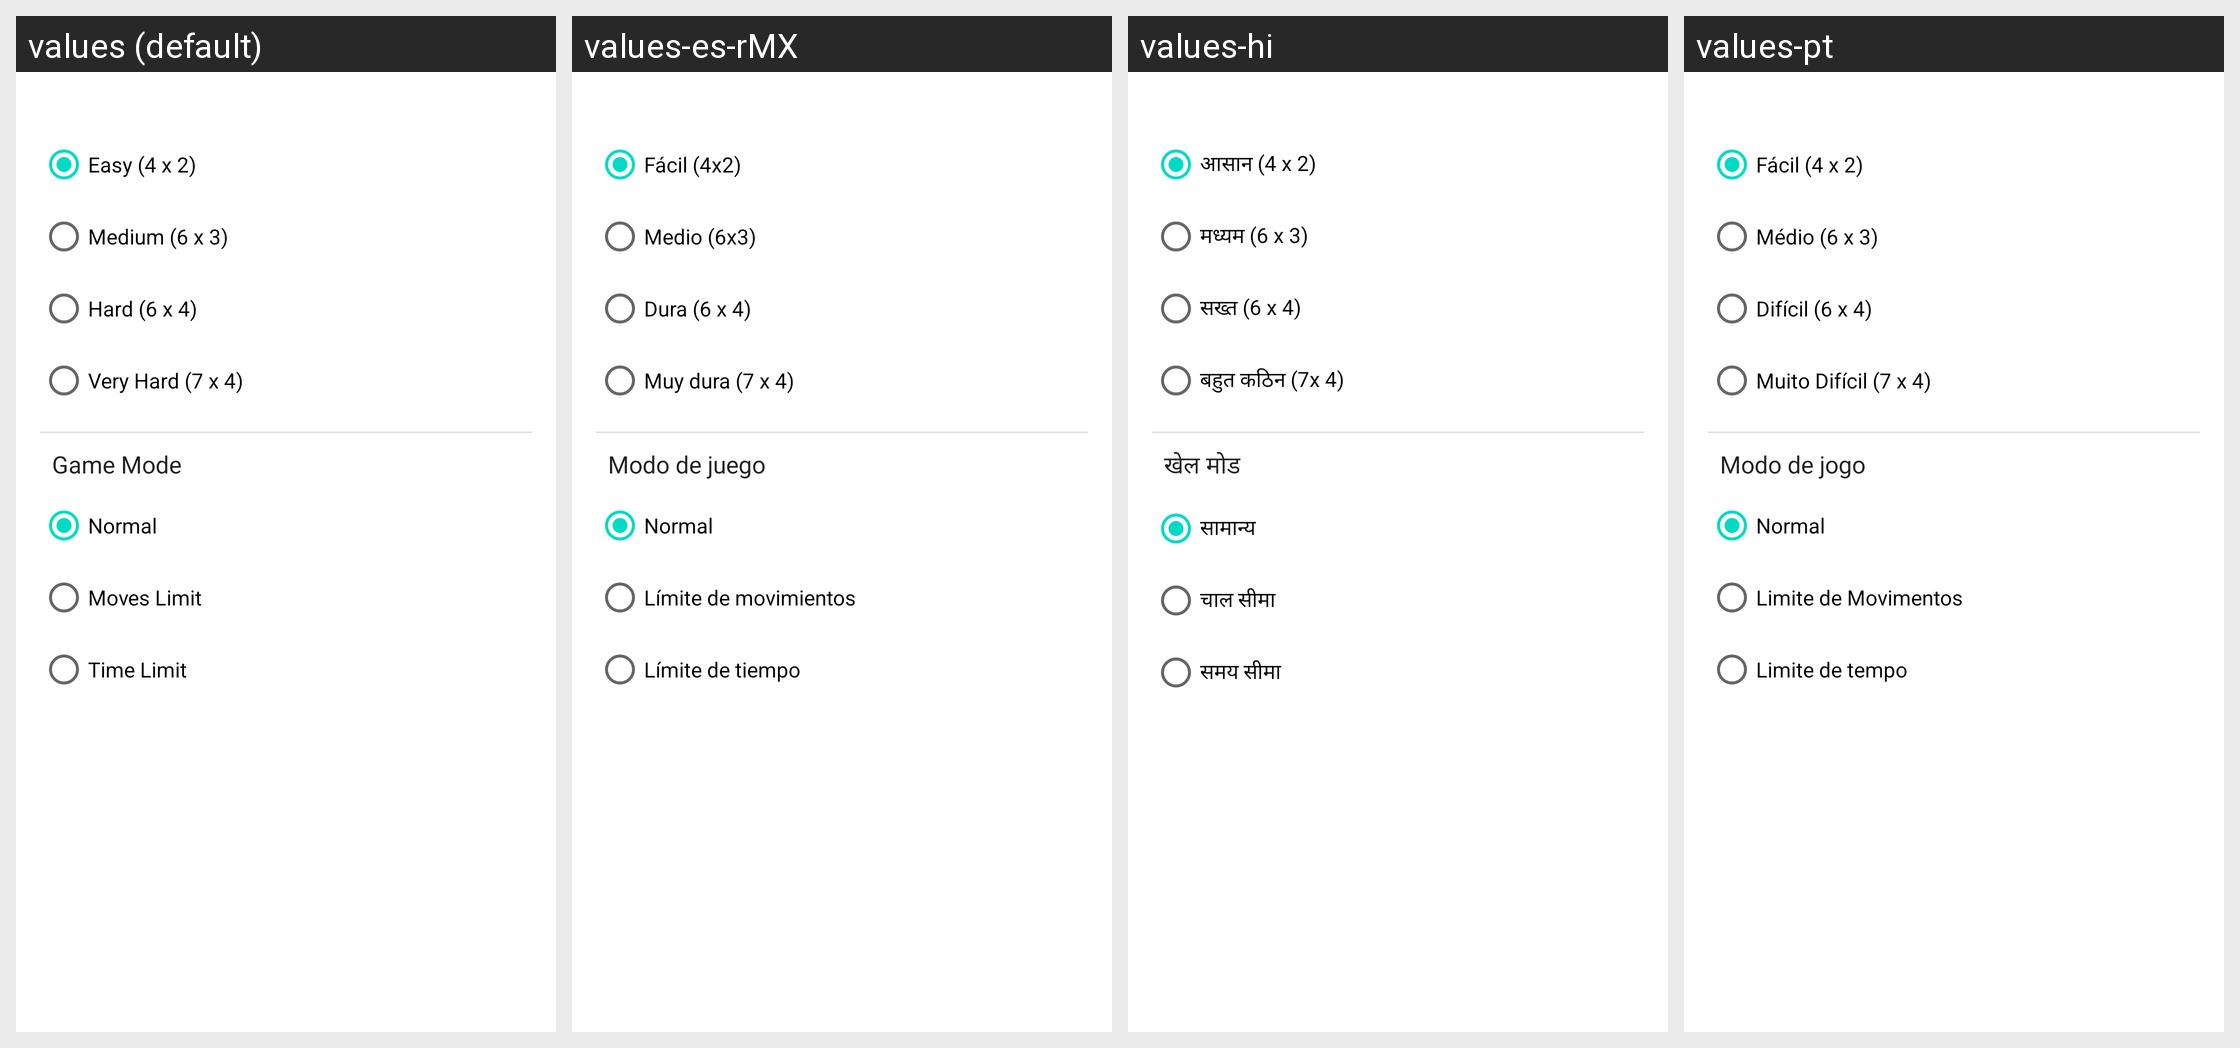

This grid shows one Android layout under several languages. Give, for every string resource on the screen, its name, the default text and each shown locale's text.
Android screen res/layout/dialog_board_size.xml rendered under 4 locales, left to right: values (default), values-es-rMX, values-hi, values-pt. Device: Nexus 5 (rendered at 1080×1920; each locale shown at half size, 540×960, under a caption strip naming it); theme Theme.MemoryGame.
Other locales in the repository, not shown: values-en-rUS, values-es, values-in, values-mr-rIN, values-ms, values-ru, values-ru-rRU, values-ur, values-ur-rPK.
Strings drawn on this screen, with the default value and each locale's value (text and hints the layout hard-codes, and strings that could not be matched under every locale, appear in the picture but are not listed):

easy_board_size
  values: Easy (4 x 2)
  values-es-rMX: Fácil (4x2)
  values-hi: आसान (4 x 2)
  values-pt: Fácil (4 x 2)

medium_board_size
  values: Medium (6 x 3)
  values-es-rMX: Medio (6x3)
  values-hi: मध्यम (6 x 3)
  values-pt: Médio (6 x 3)

hard_board_size
  values: Hard (6 x 4)
  values-es-rMX: Dura (6 x 4)
  values-hi: सख्त (6 x 4)
  values-pt: Difícil (6 x 4)

very_hard_board_size
  values: Very Hard (7 x 4)
  values-es-rMX: Muy dura (7 x 4)
  values-hi: बहुत कठिन (7x 4)
  values-pt: Muito Difícil (7 x 4)

mode_title_tv
  values: Game Mode
  values-es-rMX: Modo de juego
  values-hi: खेल मोड
  values-pt: Modo de jogo

mode_normal_text
  values: Normal
  values-es-rMX: Normal
  values-hi: सामान्य
  values-pt: Normal

mode_move_text
  values: Moves Limit
  values-es-rMX: Límite de movimientos
  values-hi: चाल सीमा
  values-pt: Limite de Movimentos

mode_time_limit
  values: Time Limit
  values-es-rMX: Límite de tiempo
  values-hi: समय सीमा
  values-pt: Limite de tempo
